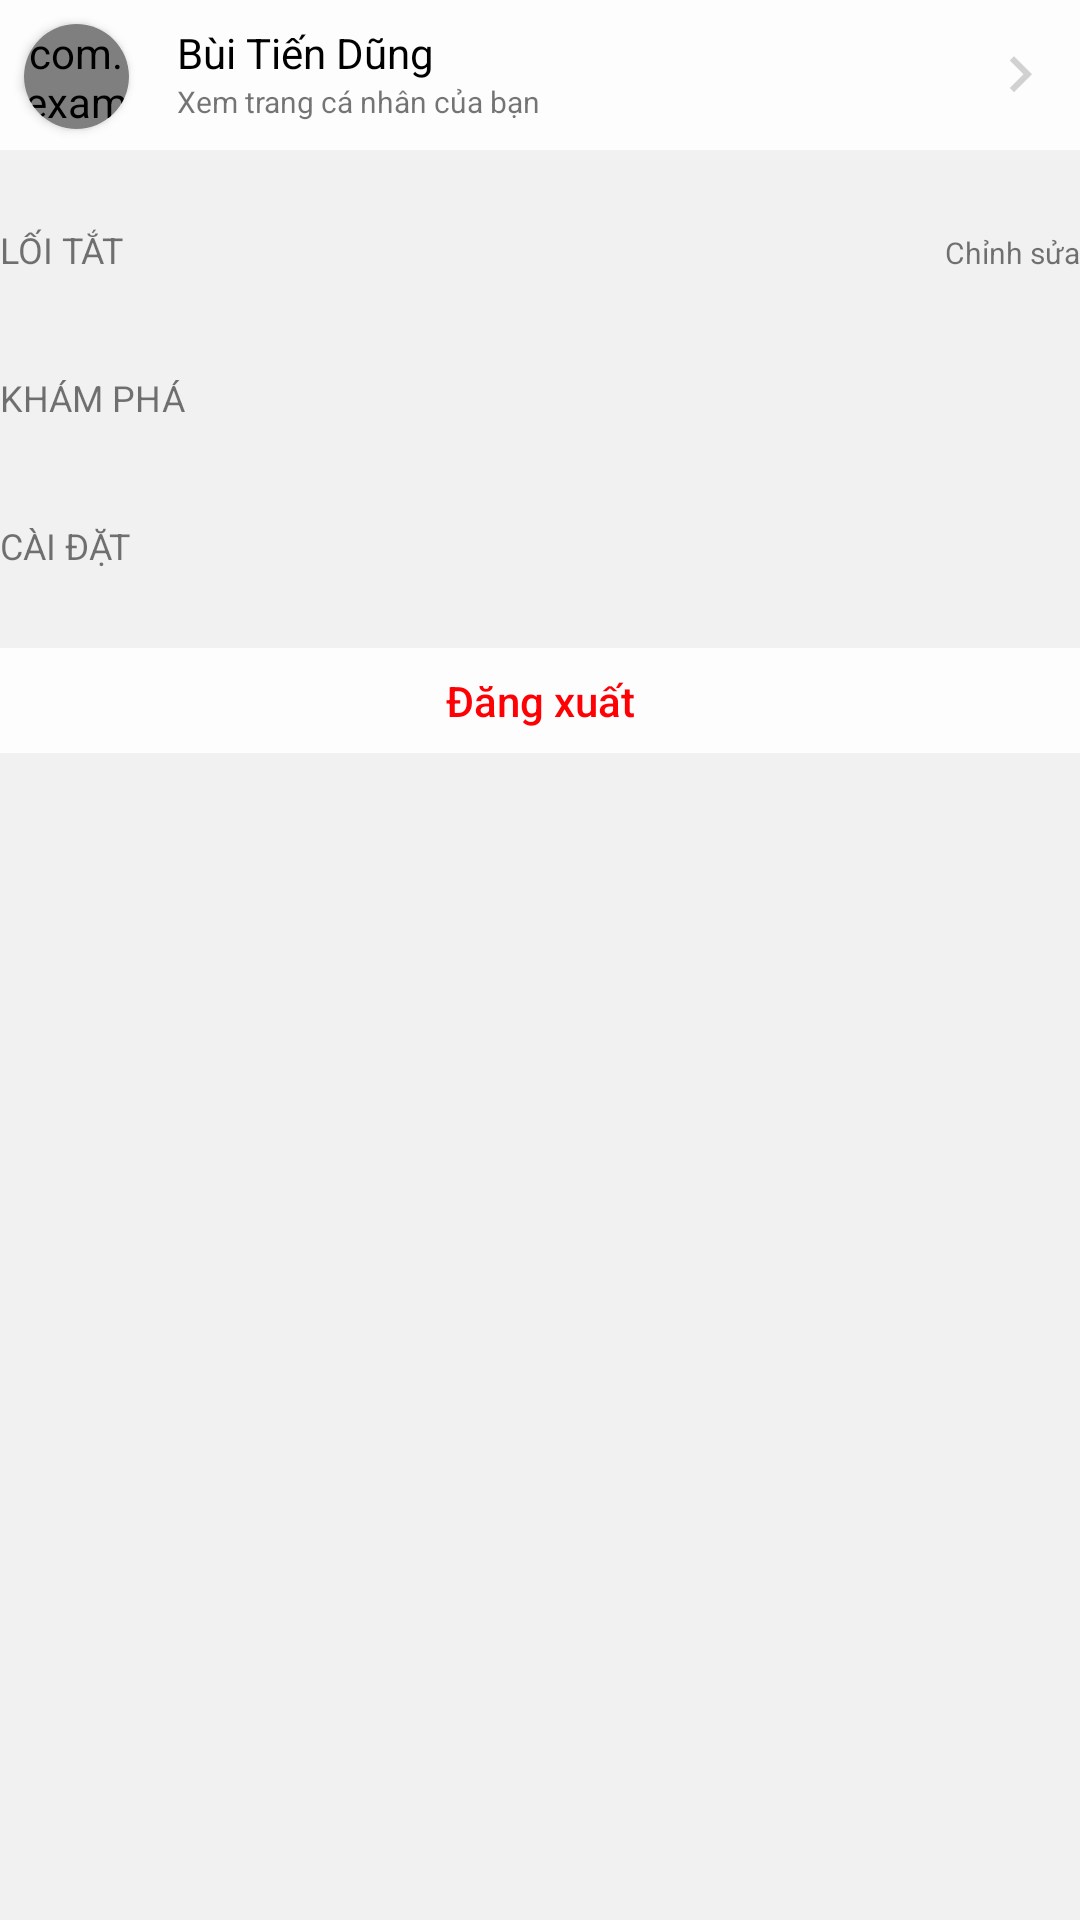

Write the Android layout XML for this screen, with the resource values it uses.
<!-- AndroidManifest.xml: application theme AppTheme -->
<!-- res/layout/fragment_menu.xml -->
<FrameLayout xmlns:android="http://schemas.android.com/apk/res/android"
    xmlns:tools="http://schemas.android.com/tools"
    android:layout_width="match_parent"
    android:layout_height="match_parent"
    xmlns:app="http://schemas.android.com/apk/res-auto"
    android:id="@+id/frameLayoutMenu"
    tools:context="com.example.huynh.fragments.MenuFragment">

    <ScrollView
        android:layout_width="match_parent"
        android:layout_height="match_parent"
        android:background="#f1f1f1">

        <LinearLayout
            android:layout_width="match_parent"
            android:layout_height="match_parent"
            android:orientation="vertical">

            <LinearLayout
                android:layout_width="match_parent"
                android:layout_height="50dp"
                android:background="#fdfdfe">

                <android.support.v7.widget.CardView
                    android:id="@+id/cardView"
                    android:layout_width="35dp"
                    android:layout_height="35dp"
                    android:layout_centerHorizontal="true"
                    android:layout_margin="8dp"
                    android:innerRadius="0dp"
                    android:shape="ring"
                    android:thicknessRatio="1.0"
                    app:cardCornerRadius="30dp">

                    <com.example.huynh.customs.CircleImage
                        android:id="@+id/imgOnlineUser"
                        android:layout_width="35dp"
                        android:layout_height="35dp"
                        android:src="@drawable/buitiendung" />

                </android.support.v7.widget.CardView>

                <LinearLayout
                    android:layout_width="wrap_content"
                    android:layout_height="35dp"
                    android:layout_margin="8dp"
                    android:layout_weight="1"
                    android:orientation="vertical">

                    <TextView
                        android:layout_width="match_parent"
                        android:layout_height="wrap_content"
                        android:text="Bùi Tiến Dũng"
                        android:textColor="#000"
                        android:textSize="14dp" />

                    <TextView
                        android:layout_width="match_parent"
                        android:layout_height="wrap_content"
                        android:text="Xem trang cá nhân của bạn"
                        android:textSize="10dp" />
                </LinearLayout>

                <ImageView
                    android:layout_width="wrap_content"
                    android:layout_height="wrap_content"
                    android:layout_gravity="center"
                    android:layout_margin="8dp"
                    android:src="@drawable/ic_keyboard_arrow_right_black_24dp" />
            </LinearLayout>

            <LinearLayout
                android:layout_width="match_parent"
                android:layout_height="wrap_content"
                android:paddingBottom="8dp"
                android:paddingTop="25dp">

                <TextView
                    android:layout_width="wrap_content"
                    android:layout_height="wrap_content"
                    android:layout_weight="1"
                    android:text="LỐI TẮT"
                    android:textSize="12dp" />

                <TextView
                    android:id="@+id/txtvChinhSua"
                    android:layout_width="wrap_content"
                    android:layout_height="wrap_content"
                    android:text="Chỉnh sửa"
                    android:textSize="10dp" />
            </LinearLayout>

            <ListView
                android:id="@+id/lvDanhSachLoiTat"
                android:layout_width="match_parent"
                android:layout_height="match_parent"
                android:background="#fdfdfe"></ListView>

            <LinearLayout
                android:layout_width="match_parent"
                android:layout_height="wrap_content"
                android:paddingBottom="8dp"
                android:paddingTop="25dp">

                <TextView
                    android:layout_width="match_parent"
                    android:layout_height="wrap_content"
                    android:text="KHÁM PHÁ"
                    android:textSize="12dp" />
            </LinearLayout>

            <ListView
                android:id="@+id/lvDanhSachKhamPha"
                android:layout_width="match_parent"
                android:layout_height="match_parent"
                android:background="#fdfdfe"></ListView>

            <LinearLayout
                android:layout_width="match_parent"
                android:layout_height="wrap_content"
                android:paddingBottom="8dp"
                android:paddingTop="25dp">

                <TextView
                    android:layout_width="match_parent"
                    android:layout_height="wrap_content"
                    android:text="CÀI ĐẶT"
                    android:textSize="12dp" />
            </LinearLayout>

            <ListView
                android:layout_width="match_parent"
                android:layout_height="match_parent"
                android:background="#fdfdfe"
                android:id="@+id/lvDanhSachCaiDat"></ListView>

            <LinearLayout
                android:layout_width="match_parent"
                android:layout_height="wrap_content"
                android:paddingTop="18dp">

                <Button
                    android:layout_width="match_parent"
                    android:layout_height="35dp"
                    android:background="#fdfdfe"
                    android:gravity="center"
                    android:text="Đăng xuất"
                    android:textAllCaps="false"
                    android:textColor="#ff0004" />
            </LinearLayout>

        </LinearLayout>

    </ScrollView>
</FrameLayout>
<!-- resources referenced by this layout -->
<resources>
  <!-- drawable buitiendung: jpg bitmap (drawable, 8313 bytes) -->
  <!-- drawable ic_keyboard_arrow_right_black_24dp (drawable) -->
  <vector xmlns:android="http://schemas.android.com/apk/res/android"
          android:width="24dp"
          android:height="24dp"
          android:viewportWidth="24.0"
          android:viewportHeight="24.0">
      <path
          android:fillColor="#d1d1d1"
          android:pathData="M8.59,16.34l4.58,-4.59 -4.58,-4.59L10,5.75l6,6 -6,6z"/>
  </vector>
  <style name="AppTheme" parent="Theme.AppCompat.Light.NoActionBar">
          
          <item name="colorPrimary">@color/colorPrimary</item>
          <item name="colorPrimaryDark">@color/colorPrimaryDark</item>
          <item name="colorAccent">@color/colorAccent</item>
      </style>
  <!-- not gathered from this repository: default colours our renderer supplied (Android Studio template values) -->
  <color name="colorPrimary">#FF6200EE</color>
  <color name="colorPrimaryDark">#FF3700B3</color>
  <color name="colorAccent">#FF03DAC5</color>
</resources>
